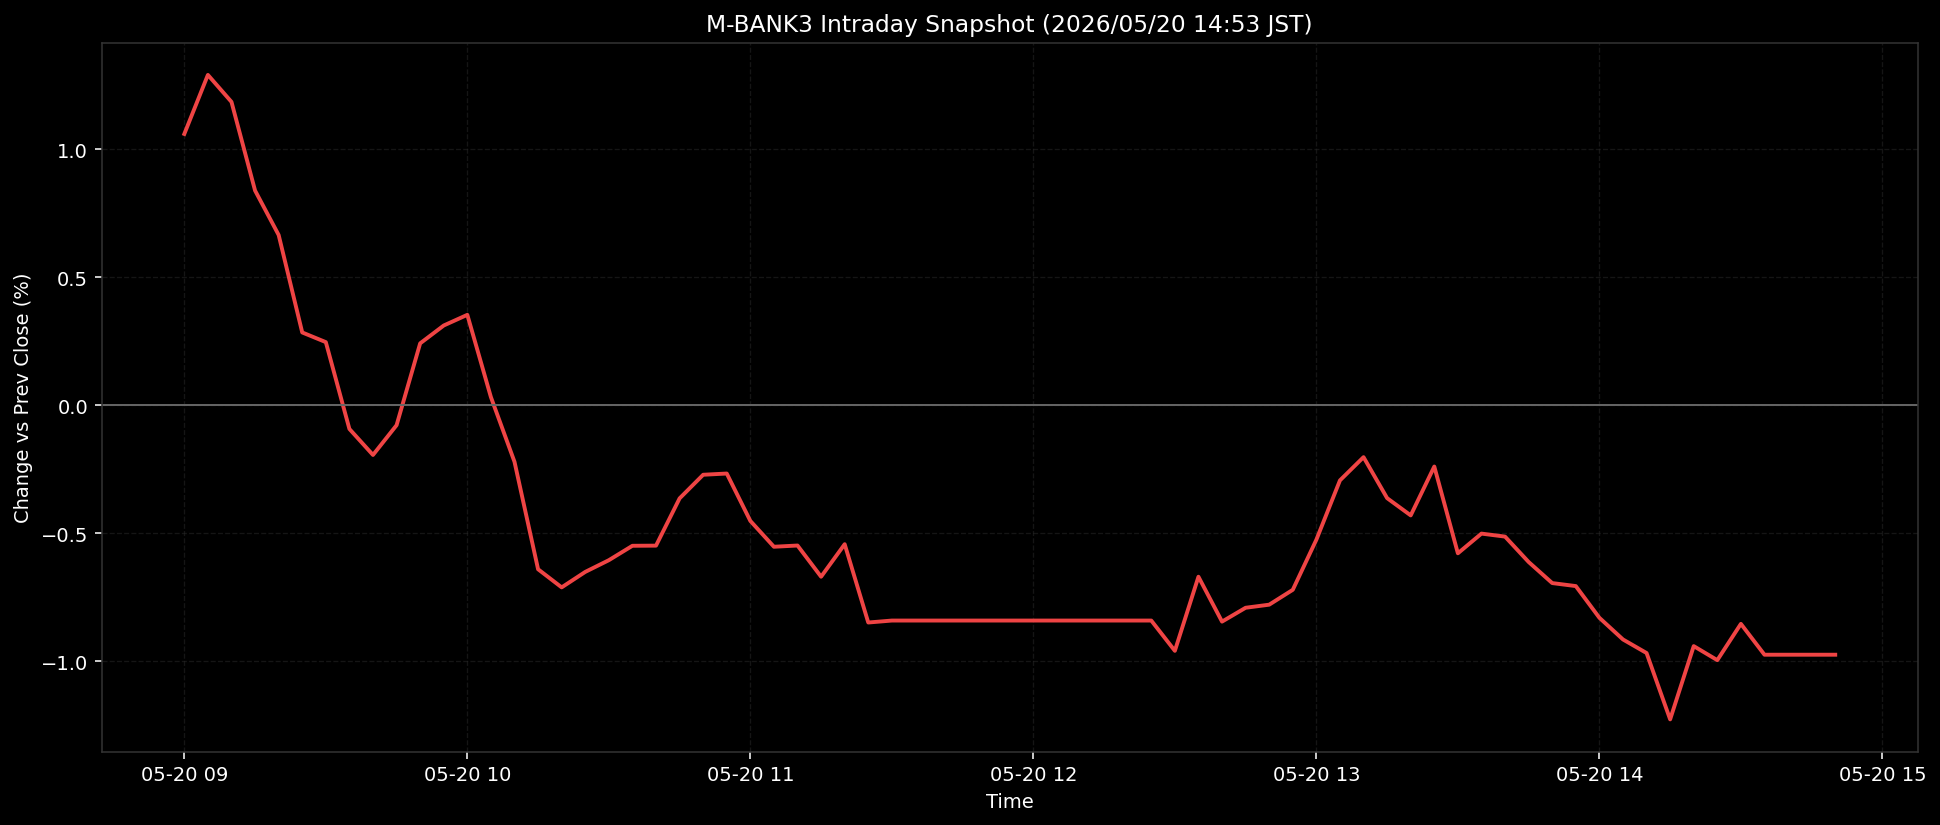

Values plotted in this chart, from the file beside it:
ts, pct
2026-05-20T09:00:00+0900, 1.06
2026-05-20T09:05:00+0900, 1.291
2026-05-20T09:10:00+0900, 1.185
2026-05-20T09:15:00+0900, 0.8391
2026-05-20T09:20:00+0900, 0.6654
2026-05-20T09:25:00+0900, 0.2845
2026-05-20T09:30:00+0900, 0.2466
2026-05-20T09:35:00+0900, -0.0927
2026-05-20T09:40:00+0900, -0.1943
2026-05-20T09:45:00+0900, -0.078
2026-05-20T09:50:00+0900, 0.2419
2026-05-20T09:55:00+0900, 0.3117
2026-05-20T10:00:00+0900, 0.3534
2026-05-20T10:05:00+0900, 0.0317
2026-05-20T10:10:00+0900, -0.221
2026-05-20T10:15:00+0900, -0.641
2026-05-20T10:20:00+0900, -0.7118
2026-05-20T10:25:00+0900, -0.6514
2026-05-20T10:30:00+0900, -0.6056
2026-05-20T10:35:00+0900, -0.5493
2026-05-20T10:40:00+0900, -0.5487
2026-05-20T10:45:00+0900, -0.364
2026-05-20T10:50:00+0900, -0.2717
2026-05-20T10:55:00+0900, -0.2669
2026-05-20T11:00:00+0900, -0.4521
2026-05-20T11:05:00+0900, -0.5531
2026-05-20T11:10:00+0900, -0.5482
2026-05-20T11:15:00+0900, -0.6702
2026-05-20T11:20:00+0900, -0.5431
2026-05-20T11:25:00+0900, -0.8492
2026-05-20T11:30:00+0900, -0.8415
2026-05-20T11:35:00+0900, -0.8415
2026-05-20T11:40:00+0900, -0.8415
2026-05-20T11:45:00+0900, -0.8415
2026-05-20T11:50:00+0900, -0.8415
2026-05-20T11:55:00+0900, -0.8415
2026-05-20T12:00:00+0900, -0.8415
2026-05-20T12:05:00+0900, -0.8415
2026-05-20T12:10:00+0900, -0.8415
2026-05-20T12:15:00+0900, -0.8415
2026-05-20T12:20:00+0900, -0.8415
2026-05-20T12:25:00+0900, -0.8415
2026-05-20T12:30:00+0900, -0.9598
2026-05-20T12:35:00+0900, -0.6702
2026-05-20T12:40:00+0900, -0.8456
2026-05-20T12:45:00+0900, -0.7915
2026-05-20T12:50:00+0900, -0.7795
2026-05-20T12:55:00+0900, -0.7213
2026-05-20T13:00:00+0900, -0.5254
2026-05-20T13:05:00+0900, -0.2937
2026-05-20T13:10:00+0900, -0.2029
2026-05-20T13:15:00+0900, -0.3631
2026-05-20T13:20:00+0900, -0.4305
2026-05-20T13:25:00+0900, -0.2396
2026-05-20T13:30:00+0900, -0.5787
2026-05-20T13:35:00+0900, -0.5017
2026-05-20T13:40:00+0900, -0.5134
2026-05-20T13:45:00+0900, -0.6126
2026-05-20T13:50:00+0900, -0.695
2026-05-20T13:55:00+0900, -0.7068
... 11 more rows
